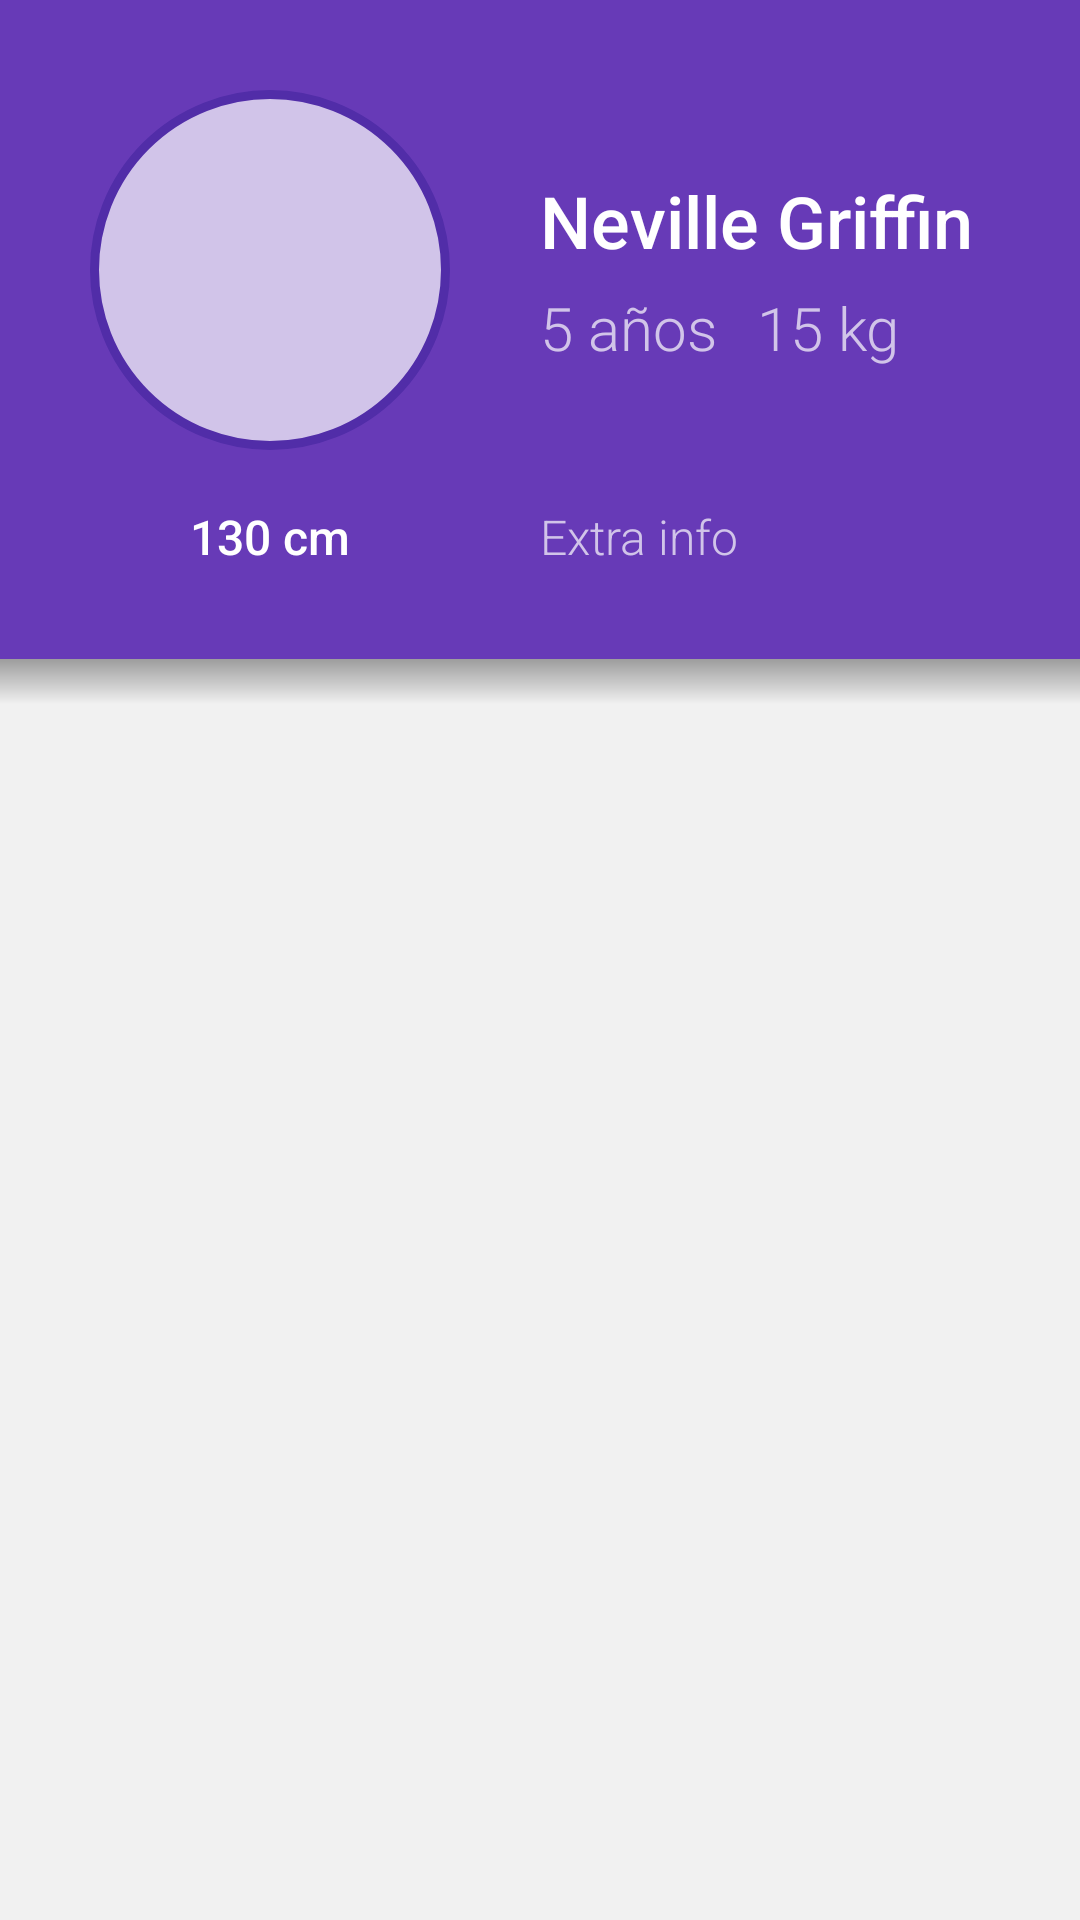

This screen was rendered from an Android layout file. Write that file and the resources it references.
<!-- AndroidManifest.xml: application theme Theme.EasyGrow -->
<!-- res/layout/fragment_profile.xml -->
<?xml version="1.0" encoding="utf-8"?>
<androidx.constraintlayout.widget.ConstraintLayout xmlns:android="http://schemas.android.com/apk/res/android"
    xmlns:app="http://schemas.android.com/apk/res-auto"
    xmlns:tools="http://schemas.android.com/tools"
    android:layout_width="match_parent"
    android:layout_height="match_parent"
    android:background="@color/eg_grey_3"
    tools:context=".presentation.patient.profile.ProfileFragment">

    <include
        android:id="@+id/header"
        layout="@layout/patient_header"
        android:layout_width="match_parent"
        android:layout_height="wrap_content" />

    <androidx.recyclerview.widget.RecyclerView
        android:id="@+id/recycler_view"
        android:layout_width="match_parent"
        android:layout_height="0dp"
        app:layout_constraintBottom_toBottomOf="parent"
        app:layout_constraintTop_toBottomOf="@id/header"
        tools:listitem="@layout/treatment_administration_item" />

    <include
        android:id="@+id/no_administrations_message"
        layout="@layout/no_administrations_message"
        android:layout_width="match_parent"
        android:layout_height="100dp"
        app:layout_constraintBottom_toBottomOf="parent"
        app:layout_constraintTop_toBottomOf="@id/header"
        app:layout_constraintVertical_bias="0.7"
        tools:visibility="visible" />

    <View
        android:layout_width="match_parent"
        android:layout_height="15dp"
        android:background="@drawable/shadow"
        app:layout_constraintTop_toBottomOf="@id/header" />

</androidx.constraintlayout.widget.ConstraintLayout>
<!-- res/layout/patient_header.xml (included above) -->
<?xml version="1.0" encoding="utf-8"?>
<androidx.constraintlayout.widget.ConstraintLayout xmlns:android="http://schemas.android.com/apk/res/android"
    xmlns:app="http://schemas.android.com/apk/res-auto"
    xmlns:tools="http://schemas.android.com/tools"
    android:layout_width="match_parent"
    android:layout_height="wrap_content"
    android:background="@color/eg_purple"
    android:padding="@dimen/spacing_l">

    <ImageView
        android:id="@+id/patient_picture"
        android:layout_width="120dp"
        android:layout_height="120dp"
        android:adjustViewBounds="true"
        android:background="@drawable/circle"
        android:contentDescription="@string/patient_picture"
        android:cropToPadding="true"
        android:padding="@dimen/image_circle_stroke_width"
        app:layout_constraintStart_toStartOf="parent"
        app:layout_constraintTop_toTopOf="parent" />

    <TextView
        android:id="@+id/height"
        android:layout_width="wrap_content"
        android:layout_height="wrap_content"
        android:layout_marginTop="@dimen/spacing_s"
        android:fontFamily="sans-serif-medium"
        android:textColor="@color/white"
        android:textSize="16sp"
        app:layout_constraintBottom_toBottomOf="parent"
        app:layout_constraintEnd_toEndOf="@id/patient_picture"
        app:layout_constraintStart_toStartOf="@id/patient_picture"
        app:layout_constraintTop_toBottomOf="@id/patient_picture"
        app:layout_constraintVertical_bias="0"
        tools:text="130 cm" />

    <TextView
        android:id="@+id/name"
        android:layout_width="0dp"
        android:layout_height="wrap_content"
        android:layout_marginStart="@dimen/spacing_l"
        android:fontFamily="sans-serif-medium"
        android:textColor="@color/white"
        android:textSize="24sp"
        app:layout_constraintBottom_toTopOf="@id/years"
        app:layout_constraintEnd_toEndOf="parent"
        app:layout_constraintStart_toEndOf="@id/patient_picture"
        app:layout_constraintTop_toTopOf="@id/patient_picture"
        app:layout_constraintVertical_chainStyle="packed"
        tools:text="Neville Griffin" />

    <TextView
        android:id="@+id/years"
        android:layout_width="0dp"
        android:layout_height="wrap_content"
        android:layout_marginTop="@dimen/spacing_xxs"
        android:fontFamily="sans-serif-light"
        android:textColor="@color/eg_purple_3"
        android:textSize="20sp"
        app:layout_constraintBottom_toBottomOf="@id/patient_picture"
        app:layout_constraintStart_toStartOf="@id/name"
        app:layout_constraintTop_toBottomOf="@id/name"
        app:layout_constraintVertical_chainStyle="packed"
        tools:text="5 años" />

    <TextView
        android:id="@+id/weight"
        android:layout_width="0dp"
        android:layout_height="wrap_content"
        android:layout_marginStart="@dimen/spacing_l"
        android:layout_marginEnd="@dimen/spacing_l"
        android:fontFamily="sans-serif-light"
        android:textColor="@color/eg_purple_3"
        android:textSize="20sp"
        app:layout_constraintBottom_toBottomOf="@id/years"
        app:layout_constraintEnd_toEndOf="@id/name"
        app:layout_constraintTop_toTopOf="@id/years"
        tools:text="15 kg" />

    <TextView
        android:id="@+id/extra_data"
        android:layout_width="0dp"
        android:layout_height="wrap_content"
        android:fontFamily="sans-serif-light"
        android:textColor="@color/eg_purple_3"
        android:textSize="16sp"
        app:layout_constraintBottom_toBottomOf="@id/height"
        app:layout_constraintEnd_toEndOf="@id/name"
        app:layout_constraintStart_toStartOf="@id/name"
        app:layout_constraintTop_toTopOf="@id/height"
        tools:text="Extra info" />


</androidx.constraintlayout.widget.ConstraintLayout>
<!-- res/layout/treatment_administration_item.xml (included above) -->
<?xml version="1.0" encoding="utf-8"?>
<androidx.constraintlayout.widget.ConstraintLayout xmlns:android="http://schemas.android.com/apk/res/android"
    xmlns:app="http://schemas.android.com/apk/res-auto"
    xmlns:tools="http://schemas.android.com/tools"
    android:layout_width="match_parent"
    android:layout_height="wrap_content"
    android:paddingStart="@dimen/spacing_l"
    android:background="@color/white"
    android:paddingTop="@dimen/spacing_s"
    android:paddingEnd="@dimen/spacing_l">

    <TextView
        android:id="@+id/date"
        android:layout_width="0dp"
        android:layout_height="wrap_content"
        android:layout_marginBottom="@dimen/spacing_s"
        android:ellipsize="end"
        android:fontFamily="sans-serif"
        android:gravity="start"
        android:maxLines="1"
        android:textColor="@color/black"
        android:textSize="16sp"
        android:textStyle="italic"
        android:layout_marginEnd="@dimen/spacing_xs"
        app:layout_constraintBottom_toBottomOf="parent"
        app:layout_constraintEnd_toStartOf="@id/time"
        app:layout_constraintStart_toStartOf="parent"
        app:layout_constraintTop_toTopOf="parent"
        tools:text="16 octubre 2021" />

    <TextView
        android:id="@+id/time"
        android:layout_width="wrap_content"
        android:layout_height="wrap_content"
        android:layout_marginBottom="@dimen/spacing_s"
        android:ellipsize="end"
        android:fontFamily="sans-serif"
        android:gravity="center"
        android:maxLines="1"
        android:textColor="@color/eg_purple_2"
        android:textSize="16sp"
        android:textStyle="italic"
        app:layout_constraintBottom_toBottomOf="parent"
        app:layout_constraintEnd_toStartOf="@id/part"
        app:layout_constraintStart_toEndOf="@id/date"
        app:layout_constraintTop_toTopOf="parent"
        tools:text="21:00 h" />

    <TextView
        android:id="@+id/part"
        android:layout_width="0dp"
        android:layout_height="wrap_content"
        android:layout_marginBottom="@dimen/spacing_s"
        android:ellipsize="end"
        android:fontFamily="sans-serif"
        android:gravity="end"
        android:maxLines="1"
        android:layout_marginStart="@dimen/spacing_xs"
        android:textColor="@color/eg_grey_1"
        android:textSize="16sp"
        android:textStyle="italic"
        app:layout_constraintBottom_toBottomOf="parent"
        app:layout_constraintEnd_toEndOf="parent"
        app:layout_constraintStart_toEndOf="@id/time"
        app:layout_constraintTop_toTopOf="parent"
        tools:text="pierna derecha" />

    <View
        android:layout_width="match_parent"
        android:layout_height="1dp"
        android:layout_marginStart="@dimen/spacing_xxl"
        android:layout_marginEnd="@dimen/spacing_xxl"
        android:background="@color/eg_grey_3"
        app:layout_constraintBottom_toBottomOf="parent" />

</androidx.constraintlayout.widget.ConstraintLayout>
<!-- res/layout/no_administrations_message.xml (included above) -->
<?xml version="1.0" encoding="utf-8"?>
<androidx.constraintlayout.widget.ConstraintLayout xmlns:android="http://schemas.android.com/apk/res/android"
    xmlns:app="http://schemas.android.com/apk/res-auto"
    xmlns:tools="http://schemas.android.com/tools"
    android:id="@+id/layout"
    android:layout_width="match_parent"
    android:layout_height="wrap_content"
    android:visibility="gone"
    tools:visibility="visible">

    <TextView
        android:id="@+id/title"
        android:layout_width="match_parent"
        android:layout_height="wrap_content"
        android:layout_marginStart="@dimen/spacing_xxl_3"
        android:layout_marginEnd="@dimen/spacing_xxl_3"
        android:fontFamily="sans-serif-light"
        android:gravity="center"
        android:text="@string/no_administrations_message_title"
        android:textColor="@color/black"
        android:textSize="24sp"
        app:layout_constraintBottom_toBottomOf="parent"
        app:layout_constraintTop_toTopOf="parent"
        app:layout_constraintVertical_chainStyle="packed" />


</androidx.constraintlayout.widget.ConstraintLayout>
<!-- resources referenced by this layout -->
<resources>
  <color name="black">#FF000000</color>
  <color name="eg_grey_1">#757575</color>
  <color name="eg_grey_3">#F1F1F1</color>
  <color name="eg_purple">#673AB7</color>
  <color name="eg_purple_2">#512DA8</color>
  <color name="eg_purple_3">#D1C4E9</color>
  <color name="white">#FFFFFFFF</color>
  <dimen name="image_circle_stroke_width">3dp</dimen>
  <dimen name="spacing_l">30dp</dimen>
  <dimen name="spacing_s">18dp</dimen>
  <dimen name="spacing_xs">12dp</dimen>
  <dimen name="spacing_xxl">42dp</dimen>
  <dimen name="spacing_xxl_3">54dp</dimen>
  <dimen name="spacing_xxs">6dp</dimen>
  <!-- drawable circle (drawable) -->
  <?xml version="1.0" encoding="utf-8"?>
  <shape xmlns:android="http://schemas.android.com/apk/res/android"
      android:shape="oval">
  
      <solid android:color="@color/eg_purple_3" />
      <stroke
          android:width="@dimen/image_circle_stroke_width"
          android:color="@color/eg_purple_2" />
  
  </shape>
  <!-- drawable shadow (drawable) -->
  <?xml version="1.0" encoding="utf-8"?>
  <shape xmlns:android="http://schemas.android.com/apk/res/android">
      <gradient
          android:angle="-90"
          android:endColor="#00000000"
          android:startColor="#59000000" />
  </shape>
  <string name="no_administrations_message_title">Aún no hay administraciones registradas.</string>
  <string name="patient_picture">Foto del paciente</string>
  <style name="Theme.EasyGrow" parent="Theme.MaterialComponents.DayNight.DarkActionBar">
          
          <item name="colorPrimary">@color/purple_500</item>
          <item name="colorPrimaryVariant">@color/purple_700</item>
          <item name="colorOnPrimary">@color/white</item>
          
          <item name="colorSecondary">@color/teal_200</item>
          <item name="colorSecondaryVariant">@color/teal_700</item>
          <item name="colorOnSecondary">@color/black</item>
          
          <item name="android:statusBarColor" tools:targetApi="l">?attr/colorPrimaryVariant</item>
          
      </style>
  <!-- not gathered from this repository: default colours our renderer supplied (Android Studio template values) -->
  <color name="purple_500">#FF6200EE</color>
  <color name="purple_700">#FF3700B3</color>
  <color name="teal_200">#FF03DAC5</color>
  <color name="teal_700">#FF018786</color>
</resources>
